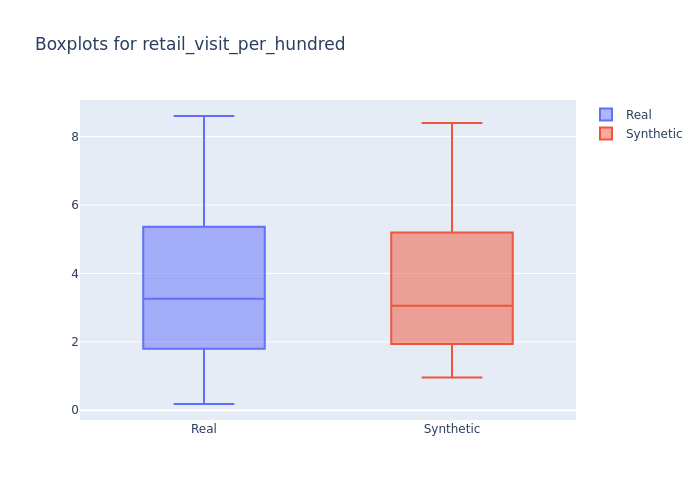

The table this chart was drawn from, first rows:
min, 1st_quantile, mean, median, 3rd_quantile, max
0.1831, 2.337, 3.376, 3.257, 4.282, 8.603
0.9603, 2.262, 3.424, 3.057, 4.128, 8.396
